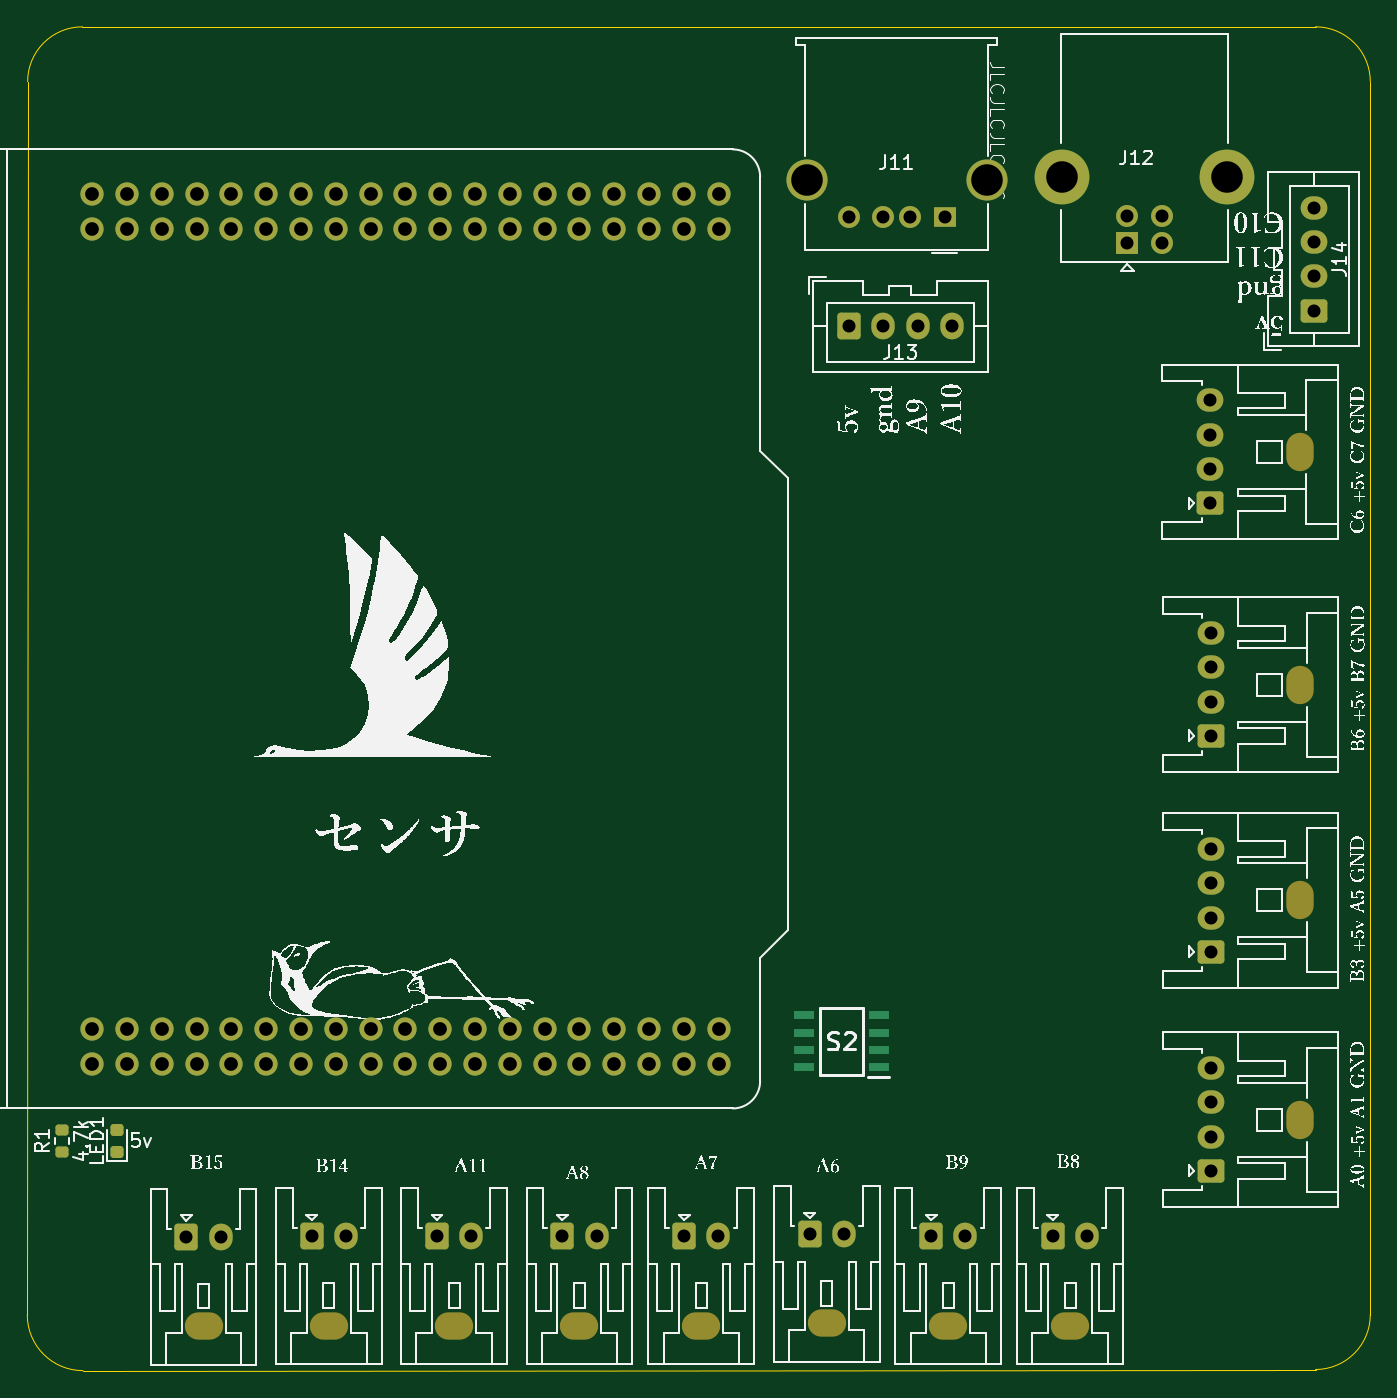
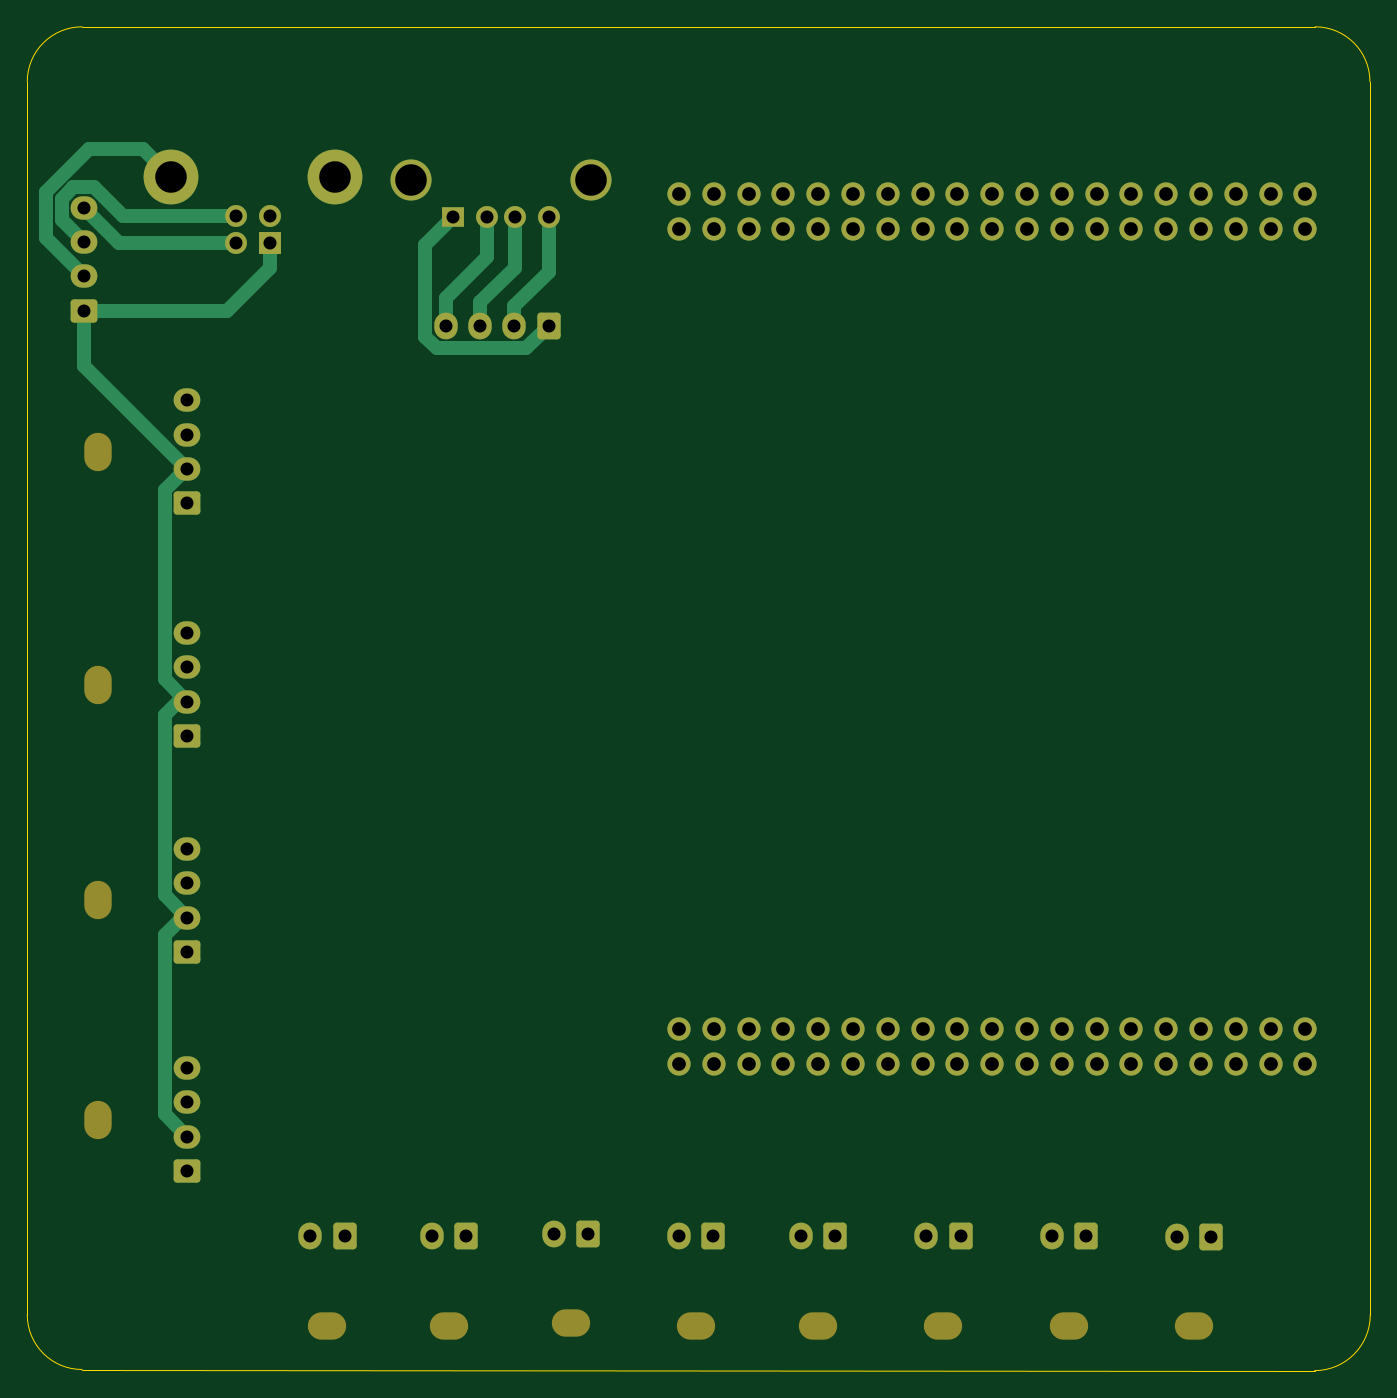
Circuit board: 11 layer files. Board 98.0 x 98.1 mm.
- bottom_copper: sensor_v3-B_Cu.gbl (12875 bytes)
- bottom_mask: sensor_v3-B_Mask.gbs (5554 bytes)
- paste: sensor_v3-B_Paste.gbp (452 bytes)
- bottom_silk: sensor_v3-B_Silkscreen.gbo (5564 bytes)
- outline: sensor_v3-Edge_Cuts.gm1 (992 bytes)
- top_copper: sensor_v3-F_Cu.gtl (11524 bytes)
- top_mask: sensor_v3-F_Mask.gts (5914 bytes)
- paste: sensor_v3-F_Paste.gtp (1615 bytes)
- top_silk: sensor_v3-F_Silkscreen.gto (1143115 bytes)
- drill: sensor_v3-NPTH.drl (919 bytes)
- drill: sensor_v3-PTH.drl (2148 bytes)

=== bottom_copper: sensor_v3-B_Cu.gbl (12875 bytes, source omitted) ===
=== bottom_mask: sensor_v3-B_Mask.gbs ===
%TF.GenerationSoftware,KiCad,Pcbnew,7.0.2*%
%TF.CreationDate,2024-08-11T10:44:14+09:00*%
%TF.ProjectId,sensor_v3,73656e73-6f72-45f7-9633-2e6b69636164,rev?*%
%TF.SameCoordinates,Original*%
%TF.FileFunction,Soldermask,Bot*%
%TF.FilePolarity,Negative*%
%FSLAX46Y46*%
G04 Gerber Fmt 4.6, Leading zero omitted, Abs format (unit mm)*
G04 Created by KiCad (PCBNEW 7.0.2) date 2024-08-11 10:44:14*
%MOMM*%
%LPD*%
G01*
G04 APERTURE LIST*
G04 Aperture macros list*
%AMRoundRect*
0 Rectangle with rounded corners*
0 $1 Rounding radius*
0 $2 $3 $4 $5 $6 $7 $8 $9 X,Y pos of 4 corners*
0 Add a 4 corners polygon primitive as box body*
4,1,4,$2,$3,$4,$5,$6,$7,$8,$9,$2,$3,0*
0 Add four circle primitives for the rounded corners*
1,1,$1+$1,$2,$3*
1,1,$1+$1,$4,$5*
1,1,$1+$1,$6,$7*
1,1,$1+$1,$8,$9*
0 Add four rect primitives between the rounded corners*
20,1,$1+$1,$2,$3,$4,$5,0*
20,1,$1+$1,$4,$5,$6,$7,0*
20,1,$1+$1,$6,$7,$8,$9,0*
20,1,$1+$1,$8,$9,$2,$3,0*%
G04 Aperture macros list end*
%ADD10O,2.000000X2.800000*%
%ADD11RoundRect,0.250000X0.725000X-0.600000X0.725000X0.600000X-0.725000X0.600000X-0.725000X-0.600000X0*%
%ADD12O,1.950000X1.700000*%
%ADD13O,2.800000X2.000000*%
%ADD14RoundRect,0.250000X-0.600000X-0.725000X0.600000X-0.725000X0.600000X0.725000X-0.600000X0.725000X0*%
%ADD15O,1.700000X1.950000*%
%ADD16R,1.600000X1.500000*%
%ADD17C,1.600000*%
%ADD18C,3.000000*%
%ADD19R,1.600000X1.600000*%
%ADD20C,4.000000*%
%ADD21C,1.700000*%
G04 APERTURE END LIST*
D10*
%TO.C,J5*%
X212852000Y-111760000D03*
D11*
X206352000Y-115510000D03*
D12*
X206352000Y-113010000D03*
X206352000Y-110510000D03*
X206352000Y-108010000D03*
%TD*%
D13*
%TO.C,J9*%
X132842000Y-126827330D03*
D14*
X131592000Y-120327330D03*
D15*
X134092000Y-120327330D03*
%TD*%
D13*
%TO.C,J3*%
X178328000Y-126642000D03*
D14*
X177078000Y-120142000D03*
D15*
X179578000Y-120142000D03*
%TD*%
D16*
%TO.C,J11*%
X186922000Y-45890000D03*
D17*
X184422000Y-45890000D03*
X182422000Y-45890000D03*
X179922000Y-45890000D03*
D18*
X189992000Y-43180000D03*
X176852000Y-43180000D03*
%TD*%
D11*
%TO.C,J14*%
X213868000Y-52712000D03*
D12*
X213868000Y-50212000D03*
X213868000Y-47712000D03*
X213868000Y-45212000D03*
%TD*%
D13*
%TO.C,J2*%
X160274000Y-126790000D03*
D14*
X159024000Y-120290000D03*
D15*
X161524000Y-120290000D03*
%TD*%
D10*
%TO.C,J8*%
X212832000Y-63010000D03*
D11*
X206332000Y-66760000D03*
D12*
X206332000Y-64260000D03*
X206332000Y-61760000D03*
X206332000Y-59260000D03*
%TD*%
D13*
%TO.C,J4*%
X196088000Y-126790000D03*
D14*
X194838000Y-120290000D03*
D15*
X197338000Y-120290000D03*
%TD*%
D19*
%TO.C,J12*%
X200268000Y-47786000D03*
D17*
X202768000Y-47786000D03*
X202768000Y-45786000D03*
X200268000Y-45786000D03*
D20*
X195518000Y-42926000D03*
X207518000Y-42926000D03*
%TD*%
D14*
%TO.C,J13*%
X179952000Y-53848000D03*
D15*
X182452000Y-53848000D03*
X184952000Y-53848000D03*
X187452000Y-53848000D03*
%TD*%
D13*
%TO.C,J15*%
X151130000Y-126790000D03*
D14*
X149880000Y-120290000D03*
D15*
X152380000Y-120290000D03*
%TD*%
D13*
%TO.C,J1*%
X141986000Y-126790000D03*
D14*
X140736000Y-120290000D03*
D15*
X143236000Y-120290000D03*
%TD*%
D13*
%TO.C,J16*%
X169164000Y-126790000D03*
D14*
X167914000Y-120290000D03*
D15*
X170414000Y-120290000D03*
%TD*%
D10*
%TO.C,J6*%
X212852000Y-95760000D03*
D11*
X206352000Y-99510000D03*
D12*
X206352000Y-97010000D03*
X206352000Y-94510000D03*
X206352000Y-92010000D03*
%TD*%
D13*
%TO.C,J17*%
X187198000Y-126790000D03*
D14*
X185948000Y-120290000D03*
D15*
X188448000Y-120290000D03*
%TD*%
D10*
%TO.C,J7*%
X212852000Y-80010000D03*
D11*
X206352000Y-83760000D03*
D12*
X206352000Y-81260000D03*
X206352000Y-78760000D03*
X206352000Y-76260000D03*
%TD*%
D21*
%TO.C,U1*%
X139954000Y-105156000D03*
X132334000Y-107696000D03*
X137414000Y-105156000D03*
X132334000Y-46736000D03*
X129794000Y-107696000D03*
X165354000Y-107696000D03*
X152654000Y-105156000D03*
X132334000Y-44196000D03*
X129794000Y-105156000D03*
X145034000Y-105156000D03*
X142494000Y-105156000D03*
X157734000Y-105156000D03*
X160274000Y-105156000D03*
X167894000Y-46736000D03*
X170434000Y-46736000D03*
X162814000Y-105156000D03*
X137414000Y-46736000D03*
X139954000Y-46736000D03*
X142494000Y-46736000D03*
X152654000Y-46736000D03*
X150114000Y-46736000D03*
X165354000Y-46736000D03*
X139954000Y-44196000D03*
X137414000Y-44196000D03*
X139954000Y-107696000D03*
X142494000Y-107696000D03*
X145034000Y-107696000D03*
X127254000Y-105156000D03*
X160274000Y-107696000D03*
X162814000Y-107696000D03*
X165354000Y-105156000D03*
X152654000Y-44196000D03*
X150114000Y-44196000D03*
X162814000Y-46736000D03*
X157734000Y-46736000D03*
X160274000Y-46736000D03*
X145034000Y-46736000D03*
X150114000Y-107696000D03*
X127254000Y-46736000D03*
X129794000Y-46736000D03*
X155194000Y-46736000D03*
X142494000Y-44196000D03*
X160274000Y-44196000D03*
X157734000Y-44196000D03*
X155194000Y-44196000D03*
X170434000Y-105156000D03*
X167894000Y-105156000D03*
X167894000Y-107696000D03*
X170434000Y-107696000D03*
X165354000Y-44196000D03*
X129794000Y-44196000D03*
X127254000Y-44196000D03*
X147574000Y-46736000D03*
X124714000Y-44196000D03*
X124714000Y-46736000D03*
X124714000Y-107696000D03*
X124714000Y-105156000D03*
X127254000Y-107696000D03*
X152654000Y-107696000D03*
X155194000Y-107696000D03*
X157734000Y-107696000D03*
X147574000Y-107696000D03*
X132334000Y-105156000D03*
X147574000Y-105156000D03*
X150114000Y-105156000D03*
X134874000Y-46736000D03*
X147574000Y-44196000D03*
X162814000Y-44196000D03*
X137414000Y-107696000D03*
X134874000Y-105156000D03*
X134874000Y-107696000D03*
X155194000Y-105156000D03*
X134874000Y-44196000D03*
X145034000Y-44196000D03*
X167894000Y-44196000D03*
X170434000Y-44196000D03*
%TD*%
M02*

=== paste: sensor_v3-B_Paste.gbp ===
%TF.GenerationSoftware,KiCad,Pcbnew,7.0.2*%
%TF.CreationDate,2024-08-11T10:44:14+09:00*%
%TF.ProjectId,sensor_v3,73656e73-6f72-45f7-9633-2e6b69636164,rev?*%
%TF.SameCoordinates,Original*%
%TF.FileFunction,Paste,Bot*%
%TF.FilePolarity,Positive*%
%FSLAX46Y46*%
G04 Gerber Fmt 4.6, Leading zero omitted, Abs format (unit mm)*
G04 Created by KiCad (PCBNEW 7.0.2) date 2024-08-11 10:44:14*
%MOMM*%
%LPD*%
G01*
G04 APERTURE LIST*
G04 APERTURE END LIST*
M02*

=== bottom_silk: sensor_v3-B_Silkscreen.gbo ===
%TF.GenerationSoftware,KiCad,Pcbnew,7.0.2*%
%TF.CreationDate,2024-08-11T10:44:14+09:00*%
%TF.ProjectId,sensor_v3,73656e73-6f72-45f7-9633-2e6b69636164,rev?*%
%TF.SameCoordinates,Original*%
%TF.FileFunction,Legend,Bot*%
%TF.FilePolarity,Positive*%
%FSLAX46Y46*%
G04 Gerber Fmt 4.6, Leading zero omitted, Abs format (unit mm)*
G04 Created by KiCad (PCBNEW 7.0.2) date 2024-08-11 10:44:14*
%MOMM*%
%LPD*%
G01*
G04 APERTURE LIST*
G04 Aperture macros list*
%AMRoundRect*
0 Rectangle with rounded corners*
0 $1 Rounding radius*
0 $2 $3 $4 $5 $6 $7 $8 $9 X,Y pos of 4 corners*
0 Add a 4 corners polygon primitive as box body*
4,1,4,$2,$3,$4,$5,$6,$7,$8,$9,$2,$3,0*
0 Add four circle primitives for the rounded corners*
1,1,$1+$1,$2,$3*
1,1,$1+$1,$4,$5*
1,1,$1+$1,$6,$7*
1,1,$1+$1,$8,$9*
0 Add four rect primitives between the rounded corners*
20,1,$1+$1,$2,$3,$4,$5,0*
20,1,$1+$1,$4,$5,$6,$7,0*
20,1,$1+$1,$6,$7,$8,$9,0*
20,1,$1+$1,$8,$9,$2,$3,0*%
G04 Aperture macros list end*
%ADD10O,2.000000X2.800000*%
%ADD11RoundRect,0.250000X0.725000X-0.600000X0.725000X0.600000X-0.725000X0.600000X-0.725000X-0.600000X0*%
%ADD12O,1.950000X1.700000*%
%ADD13O,2.800000X2.000000*%
%ADD14RoundRect,0.250000X-0.600000X-0.725000X0.600000X-0.725000X0.600000X0.725000X-0.600000X0.725000X0*%
%ADD15O,1.700000X1.950000*%
%ADD16R,1.600000X1.500000*%
%ADD17C,1.600000*%
%ADD18C,3.000000*%
%ADD19R,1.600000X1.600000*%
%ADD20C,4.000000*%
%ADD21C,1.700000*%
G04 APERTURE END LIST*
%LPC*%
D10*
%TO.C,J5*%
X212852000Y-111760000D03*
D11*
X206352000Y-115510000D03*
D12*
X206352000Y-113010000D03*
X206352000Y-110510000D03*
X206352000Y-108010000D03*
%TD*%
D13*
%TO.C,J9*%
X132842000Y-126827330D03*
D14*
X131592000Y-120327330D03*
D15*
X134092000Y-120327330D03*
%TD*%
D13*
%TO.C,J3*%
X178328000Y-126642000D03*
D14*
X177078000Y-120142000D03*
D15*
X179578000Y-120142000D03*
%TD*%
D16*
%TO.C,J11*%
X186922000Y-45890000D03*
D17*
X184422000Y-45890000D03*
X182422000Y-45890000D03*
X179922000Y-45890000D03*
D18*
X189992000Y-43180000D03*
X176852000Y-43180000D03*
%TD*%
D11*
%TO.C,J14*%
X213868000Y-52712000D03*
D12*
X213868000Y-50212000D03*
X213868000Y-47712000D03*
X213868000Y-45212000D03*
%TD*%
D13*
%TO.C,J2*%
X160274000Y-126790000D03*
D14*
X159024000Y-120290000D03*
D15*
X161524000Y-120290000D03*
%TD*%
D10*
%TO.C,J8*%
X212832000Y-63010000D03*
D11*
X206332000Y-66760000D03*
D12*
X206332000Y-64260000D03*
X206332000Y-61760000D03*
X206332000Y-59260000D03*
%TD*%
D13*
%TO.C,J4*%
X196088000Y-126790000D03*
D14*
X194838000Y-120290000D03*
D15*
X197338000Y-120290000D03*
%TD*%
D19*
%TO.C,J12*%
X200268000Y-47786000D03*
D17*
X202768000Y-47786000D03*
X202768000Y-45786000D03*
X200268000Y-45786000D03*
D20*
X195518000Y-42926000D03*
X207518000Y-42926000D03*
%TD*%
D14*
%TO.C,J13*%
X179952000Y-53848000D03*
D15*
X182452000Y-53848000D03*
X184952000Y-53848000D03*
X187452000Y-53848000D03*
%TD*%
D13*
%TO.C,J15*%
X151130000Y-126790000D03*
D14*
X149880000Y-120290000D03*
D15*
X152380000Y-120290000D03*
%TD*%
D13*
%TO.C,J1*%
X141986000Y-126790000D03*
D14*
X140736000Y-120290000D03*
D15*
X143236000Y-120290000D03*
%TD*%
D13*
%TO.C,J16*%
X169164000Y-126790000D03*
D14*
X167914000Y-120290000D03*
D15*
X170414000Y-120290000D03*
%TD*%
D10*
%TO.C,J6*%
X212852000Y-95760000D03*
D11*
X206352000Y-99510000D03*
D12*
X206352000Y-97010000D03*
X206352000Y-94510000D03*
X206352000Y-92010000D03*
%TD*%
D13*
%TO.C,J17*%
X187198000Y-126790000D03*
D14*
X185948000Y-120290000D03*
D15*
X188448000Y-120290000D03*
%TD*%
D10*
%TO.C,J7*%
X212852000Y-80010000D03*
D11*
X206352000Y-83760000D03*
D12*
X206352000Y-81260000D03*
X206352000Y-78760000D03*
X206352000Y-76260000D03*
%TD*%
D21*
%TO.C,U1*%
X139954000Y-105156000D03*
X132334000Y-107696000D03*
X137414000Y-105156000D03*
X132334000Y-46736000D03*
X129794000Y-107696000D03*
X165354000Y-107696000D03*
X152654000Y-105156000D03*
X132334000Y-44196000D03*
X129794000Y-105156000D03*
X145034000Y-105156000D03*
X142494000Y-105156000D03*
X157734000Y-105156000D03*
X160274000Y-105156000D03*
X167894000Y-46736000D03*
X170434000Y-46736000D03*
X162814000Y-105156000D03*
X137414000Y-46736000D03*
X139954000Y-46736000D03*
X142494000Y-46736000D03*
X152654000Y-46736000D03*
X150114000Y-46736000D03*
X165354000Y-46736000D03*
X139954000Y-44196000D03*
X137414000Y-44196000D03*
X139954000Y-107696000D03*
X142494000Y-107696000D03*
X145034000Y-107696000D03*
X127254000Y-105156000D03*
X160274000Y-107696000D03*
X162814000Y-107696000D03*
X165354000Y-105156000D03*
X152654000Y-44196000D03*
X150114000Y-44196000D03*
X162814000Y-46736000D03*
X157734000Y-46736000D03*
X160274000Y-46736000D03*
X145034000Y-46736000D03*
X150114000Y-107696000D03*
X127254000Y-46736000D03*
X129794000Y-46736000D03*
X155194000Y-46736000D03*
X142494000Y-44196000D03*
X160274000Y-44196000D03*
X157734000Y-44196000D03*
X155194000Y-44196000D03*
X170434000Y-105156000D03*
X167894000Y-105156000D03*
X167894000Y-107696000D03*
X170434000Y-107696000D03*
X165354000Y-44196000D03*
X129794000Y-44196000D03*
X127254000Y-44196000D03*
X147574000Y-46736000D03*
X124714000Y-44196000D03*
X124714000Y-46736000D03*
X124714000Y-107696000D03*
X124714000Y-105156000D03*
X127254000Y-107696000D03*
X152654000Y-107696000D03*
X155194000Y-107696000D03*
X157734000Y-107696000D03*
X147574000Y-107696000D03*
X132334000Y-105156000D03*
X147574000Y-105156000D03*
X150114000Y-105156000D03*
X134874000Y-46736000D03*
X147574000Y-44196000D03*
X162814000Y-44196000D03*
X137414000Y-107696000D03*
X134874000Y-105156000D03*
X134874000Y-107696000D03*
X155194000Y-105156000D03*
X134874000Y-44196000D03*
X145034000Y-44196000D03*
X167894000Y-44196000D03*
X170434000Y-44196000D03*
%TD*%
%LPD*%
M02*

=== outline: sensor_v3-Edge_Cuts.gm1 ===
%TF.GenerationSoftware,KiCad,Pcbnew,7.0.2*%
%TF.CreationDate,2024-08-11T10:44:14+09:00*%
%TF.ProjectId,sensor_v3,73656e73-6f72-45f7-9633-2e6b69636164,rev?*%
%TF.SameCoordinates,Original*%
%TF.FileFunction,Profile,NP*%
%FSLAX46Y46*%
G04 Gerber Fmt 4.6, Leading zero omitted, Abs format (unit mm)*
G04 Created by KiCad (PCBNEW 7.0.2) date 2024-08-11 10:44:14*
%MOMM*%
%LPD*%
G01*
G04 APERTURE LIST*
%TA.AperFunction,Profile*%
%ADD10C,0.050000*%
%TD*%
G04 APERTURE END LIST*
D10*
X218000000Y-126000000D02*
X218000000Y-36000000D01*
X214000000Y-32000000D02*
X124000000Y-32000000D01*
X124038000Y-130082000D02*
X214000000Y-130000000D01*
X214000000Y-130000000D02*
G75*
G03*
X218000000Y-126000000I0J4000000D01*
G01*
X218000000Y-36000000D02*
G75*
G03*
X214000000Y-32000000I-4000000J0D01*
G01*
X124000000Y-32000000D02*
G75*
G03*
X120000000Y-36000000I0J-4000000D01*
G01*
X120000000Y-36000000D02*
X119974000Y-126018000D01*
X119974000Y-126018000D02*
G75*
G03*
X124038000Y-130082000I4064000J0D01*
G01*
M02*

=== top_copper: sensor_v3-F_Cu.gtl (11524 bytes, source omitted) ===
=== top_mask: sensor_v3-F_Mask.gts ===
%TF.GenerationSoftware,KiCad,Pcbnew,7.0.2*%
%TF.CreationDate,2024-08-11T10:44:14+09:00*%
%TF.ProjectId,sensor_v3,73656e73-6f72-45f7-9633-2e6b69636164,rev?*%
%TF.SameCoordinates,Original*%
%TF.FileFunction,Soldermask,Top*%
%TF.FilePolarity,Negative*%
%FSLAX46Y46*%
G04 Gerber Fmt 4.6, Leading zero omitted, Abs format (unit mm)*
G04 Created by KiCad (PCBNEW 7.0.2) date 2024-08-11 10:44:14*
%MOMM*%
%LPD*%
G01*
G04 APERTURE LIST*
G04 Aperture macros list*
%AMRoundRect*
0 Rectangle with rounded corners*
0 $1 Rounding radius*
0 $2 $3 $4 $5 $6 $7 $8 $9 X,Y pos of 4 corners*
0 Add a 4 corners polygon primitive as box body*
4,1,4,$2,$3,$4,$5,$6,$7,$8,$9,$2,$3,0*
0 Add four circle primitives for the rounded corners*
1,1,$1+$1,$2,$3*
1,1,$1+$1,$4,$5*
1,1,$1+$1,$6,$7*
1,1,$1+$1,$8,$9*
0 Add four rect primitives between the rounded corners*
20,1,$1+$1,$2,$3,$4,$5,0*
20,1,$1+$1,$4,$5,$6,$7,0*
20,1,$1+$1,$6,$7,$8,$9,0*
20,1,$1+$1,$8,$9,$2,$3,0*%
G04 Aperture macros list end*
%ADD10O,2.000000X2.800000*%
%ADD11RoundRect,0.250000X0.725000X-0.600000X0.725000X0.600000X-0.725000X0.600000X-0.725000X-0.600000X0*%
%ADD12O,1.950000X1.700000*%
%ADD13O,2.800000X2.000000*%
%ADD14RoundRect,0.250000X-0.600000X-0.725000X0.600000X-0.725000X0.600000X0.725000X-0.600000X0.725000X0*%
%ADD15O,1.700000X1.950000*%
%ADD16RoundRect,0.200000X0.275000X-0.200000X0.275000X0.200000X-0.275000X0.200000X-0.275000X-0.200000X0*%
%ADD17RoundRect,0.218750X0.256250X-0.218750X0.256250X0.218750X-0.256250X0.218750X-0.256250X-0.218750X0*%
%ADD18R,1.600000X1.500000*%
%ADD19C,1.600000*%
%ADD20C,3.000000*%
%ADD21R,1.600000X1.600000*%
%ADD22C,4.000000*%
%ADD23C,1.700000*%
G04 APERTURE END LIST*
D10*
%TO.C,J5*%
X212852000Y-111760000D03*
D11*
X206352000Y-115510000D03*
D12*
X206352000Y-113010000D03*
X206352000Y-110510000D03*
X206352000Y-108010000D03*
%TD*%
D13*
%TO.C,J9*%
X132842000Y-126827330D03*
D14*
X131592000Y-120327330D03*
D15*
X134092000Y-120327330D03*
%TD*%
D13*
%TO.C,J3*%
X178328000Y-126642000D03*
D14*
X177078000Y-120142000D03*
D15*
X179578000Y-120142000D03*
%TD*%
D16*
%TO.C,R1*%
X122492000Y-114134500D03*
X122492000Y-112484500D03*
%TD*%
D17*
%TO.C,LED1*%
X126492000Y-114097000D03*
X126492000Y-112522000D03*
%TD*%
D18*
%TO.C,J11*%
X186922000Y-45890000D03*
D19*
X184422000Y-45890000D03*
X182422000Y-45890000D03*
X179922000Y-45890000D03*
D20*
X189992000Y-43180000D03*
X176852000Y-43180000D03*
%TD*%
D11*
%TO.C,J14*%
X213868000Y-52712000D03*
D12*
X213868000Y-50212000D03*
X213868000Y-47712000D03*
X213868000Y-45212000D03*
%TD*%
D13*
%TO.C,J2*%
X160274000Y-126790000D03*
D14*
X159024000Y-120290000D03*
D15*
X161524000Y-120290000D03*
%TD*%
D10*
%TO.C,J8*%
X212832000Y-63010000D03*
D11*
X206332000Y-66760000D03*
D12*
X206332000Y-64260000D03*
X206332000Y-61760000D03*
X206332000Y-59260000D03*
%TD*%
D13*
%TO.C,J4*%
X196088000Y-126790000D03*
D14*
X194838000Y-120290000D03*
D15*
X197338000Y-120290000D03*
%TD*%
D21*
%TO.C,J12*%
X200268000Y-47786000D03*
D19*
X202768000Y-47786000D03*
X202768000Y-45786000D03*
X200268000Y-45786000D03*
D22*
X195518000Y-42926000D03*
X207518000Y-42926000D03*
%TD*%
D14*
%TO.C,J13*%
X179952000Y-53848000D03*
D15*
X182452000Y-53848000D03*
X184952000Y-53848000D03*
X187452000Y-53848000D03*
%TD*%
D13*
%TO.C,J15*%
X151130000Y-126790000D03*
D14*
X149880000Y-120290000D03*
D15*
X152380000Y-120290000D03*
%TD*%
D13*
%TO.C,J1*%
X141986000Y-126790000D03*
D14*
X140736000Y-120290000D03*
D15*
X143236000Y-120290000D03*
%TD*%
D13*
%TO.C,J16*%
X169164000Y-126790000D03*
D14*
X167914000Y-120290000D03*
D15*
X170414000Y-120290000D03*
%TD*%
D10*
%TO.C,J6*%
X212852000Y-95760000D03*
D11*
X206352000Y-99510000D03*
D12*
X206352000Y-97010000D03*
X206352000Y-94510000D03*
X206352000Y-92010000D03*
%TD*%
D13*
%TO.C,J17*%
X187198000Y-126790000D03*
D14*
X185948000Y-120290000D03*
D15*
X188448000Y-120290000D03*
%TD*%
D10*
%TO.C,J7*%
X212852000Y-80010000D03*
D11*
X206352000Y-83760000D03*
D12*
X206352000Y-81260000D03*
X206352000Y-78760000D03*
X206352000Y-76260000D03*
%TD*%
D23*
%TO.C,U1*%
X139954000Y-105156000D03*
X132334000Y-107696000D03*
X137414000Y-105156000D03*
X132334000Y-46736000D03*
X129794000Y-107696000D03*
X165354000Y-107696000D03*
X152654000Y-105156000D03*
X132334000Y-44196000D03*
X129794000Y-105156000D03*
X145034000Y-105156000D03*
X142494000Y-105156000D03*
X157734000Y-105156000D03*
X160274000Y-105156000D03*
X167894000Y-46736000D03*
X170434000Y-46736000D03*
X162814000Y-105156000D03*
X137414000Y-46736000D03*
X139954000Y-46736000D03*
X142494000Y-46736000D03*
X152654000Y-46736000D03*
X150114000Y-46736000D03*
X165354000Y-46736000D03*
X139954000Y-44196000D03*
X137414000Y-44196000D03*
X139954000Y-107696000D03*
X142494000Y-107696000D03*
X145034000Y-107696000D03*
X127254000Y-105156000D03*
X160274000Y-107696000D03*
X162814000Y-107696000D03*
X165354000Y-105156000D03*
X152654000Y-44196000D03*
X150114000Y-44196000D03*
X162814000Y-46736000D03*
X157734000Y-46736000D03*
X160274000Y-46736000D03*
X145034000Y-46736000D03*
X150114000Y-107696000D03*
X127254000Y-46736000D03*
X129794000Y-46736000D03*
X155194000Y-46736000D03*
X142494000Y-44196000D03*
X160274000Y-44196000D03*
X157734000Y-44196000D03*
X155194000Y-44196000D03*
X170434000Y-105156000D03*
X167894000Y-105156000D03*
X167894000Y-107696000D03*
X170434000Y-107696000D03*
X165354000Y-44196000D03*
X129794000Y-44196000D03*
X127254000Y-44196000D03*
X147574000Y-46736000D03*
X124714000Y-44196000D03*
X124714000Y-46736000D03*
X124714000Y-107696000D03*
X124714000Y-105156000D03*
X127254000Y-107696000D03*
X152654000Y-107696000D03*
X155194000Y-107696000D03*
X157734000Y-107696000D03*
X147574000Y-107696000D03*
X132334000Y-105156000D03*
X147574000Y-105156000D03*
X150114000Y-105156000D03*
X134874000Y-46736000D03*
X147574000Y-44196000D03*
X162814000Y-44196000D03*
X137414000Y-107696000D03*
X134874000Y-105156000D03*
X134874000Y-107696000D03*
X155194000Y-105156000D03*
X134874000Y-44196000D03*
X145034000Y-44196000D03*
X167894000Y-44196000D03*
X170434000Y-44196000D03*
%TD*%
M02*

=== paste: sensor_v3-F_Paste.gtp (1615 bytes, source withheld) ===
=== top_silk: sensor_v3-F_Silkscreen.gto (1143115 bytes, source omitted) ===
=== drill: sensor_v3-NPTH.drl ===
M48
; DRILL file {KiCad 7.0.2} date Sun Aug 11 10:44:16 2024
; FORMAT={-:-/ absolute / inch / decimal}
; #@! TF.CreationDate,2024-08-11T10:44:16+09:00
; #@! TF.GenerationSoftware,Kicad,Pcbnew,7.0.2
; #@! TF.FileFunction,NonPlated,1,2,NPTH
FMAT,2
INCH
; #@! TA.AperFunction,NonPlated,NPTH,ComponentDrill
T1C0.0787
%
G90
G05
T1
G00X5.2143Y-4.9932
M15
G01X5.2457Y-4.9932
M16
G05
G00X5.5743Y-4.9917
M15
G01X5.6057Y-4.9917
M16
G05
G00X5.9343Y-4.9917
M15
G01X5.9657Y-4.9917
M16
G05
G00X6.2943Y-4.9917
M15
G01X6.3257Y-4.9917
M16
G05
G00X6.6443Y-4.9917
M15
G01X6.6757Y-4.9917
M16
G05
G00X7.005Y-4.9859
M15
G01X7.0365Y-4.9859
M16
G05
G00X7.3543Y-4.9917
M15
G01X7.3857Y-4.9917
M16
G05
G00X7.7043Y-4.9917
M15
G01X7.7357Y-4.9917
M16
G05
G00X8.3792Y-2.4965
M15
G01X8.3792Y-2.465
M16
G05
G00X8.38Y-3.1657
M15
G01X8.38Y-3.1343
M16
G05
G00X8.38Y-3.7858
M15
G01X8.38Y-3.7543
M16
G05
G00X8.38Y-4.4157
M15
G01X8.38Y-4.3843
M16
G05
T0
M30

=== drill: sensor_v3-PTH.drl ===
M48
; DRILL file {KiCad 7.0.2} date Sun Aug 11 10:44:16 2024
; FORMAT={-:-/ absolute / inch / decimal}
; #@! TF.CreationDate,2024-08-11T10:44:16+09:00
; #@! TF.GenerationSoftware,Kicad,Pcbnew,7.0.2
; #@! TF.FileFunction,Plated,1,2,PTH
FMAT,2
INCH
; #@! TA.AperFunction,Plated,PTH,ComponentDrill
T1C0.0374
; #@! TA.AperFunction,Plated,PTH,ComponentDrill
T2C0.0394
; #@! TA.AperFunction,Plated,PTH,ComponentDrill
T3C0.0906
%
G90
G05
T1
X5.1808Y-4.7373
X5.2792Y-4.7373
X5.5408Y-4.7358
X5.6392Y-4.7358
X5.9008Y-4.7358
X5.9992Y-4.7358
X6.2608Y-4.7358
X6.3592Y-4.7358
X6.6108Y-4.7358
X6.7092Y-4.7358
X6.9716Y-4.73
X7.07Y-4.73
X7.0835Y-1.8067
X7.0847Y-2.12
X7.182Y-1.8067
X7.1831Y-2.12
X7.2607Y-1.8067
X7.2816Y-2.12
X7.3208Y-4.7358
X7.3591Y-1.8067
X7.38Y-2.12
X7.4192Y-4.7358
X7.6708Y-4.7358
X7.7692Y-4.7358
X7.8846Y-1.8026
X7.8846Y-1.8813
X7.983Y-1.8026
X7.983Y-1.8813
X8.1233Y-2.3331
X8.1233Y-2.4315
X8.1233Y-2.5299
X8.1233Y-2.6283
X8.1241Y-3.0024
X8.1241Y-3.1008
X8.1241Y-3.1992
X8.1241Y-3.2976
X8.1241Y-3.6224
X8.1241Y-3.7209
X8.1241Y-3.8193
X8.1241Y-3.9177
X8.1241Y-4.2524
X8.1241Y-4.3508
X8.1241Y-4.4492
X8.1241Y-4.5476
X8.42Y-1.78
X8.42Y-1.8784
X8.42Y-1.9769
X8.42Y-2.0753
T2
X4.91Y-1.74
X4.91Y-1.84
X4.91Y-4.14
X4.91Y-4.24
X5.01Y-1.74
X5.01Y-1.84
X5.01Y-4.14
X5.01Y-4.24
X5.11Y-1.74
X5.11Y-1.84
X5.11Y-4.14
X5.11Y-4.24
X5.21Y-1.74
X5.21Y-1.84
X5.21Y-4.14
X5.21Y-4.24
X5.31Y-1.74
X5.31Y-1.84
X5.31Y-4.14
X5.31Y-4.24
X5.41Y-1.74
X5.41Y-1.84
X5.41Y-4.14
X5.41Y-4.24
X5.51Y-1.74
X5.51Y-1.84
X5.51Y-4.14
X5.51Y-4.24
X5.61Y-1.74
X5.61Y-1.84
X5.61Y-4.14
X5.61Y-4.24
X5.71Y-1.74
X5.71Y-1.84
X5.71Y-4.14
X5.71Y-4.24
X5.81Y-1.74
X5.81Y-1.84
X5.81Y-4.14
X5.81Y-4.24
X5.91Y-1.74
X5.91Y-1.84
X5.91Y-4.14
X5.91Y-4.24
X6.01Y-1.74
X6.01Y-1.84
X6.01Y-4.14
X6.01Y-4.24
X6.11Y-1.74
X6.11Y-1.84
X6.11Y-4.14
X6.11Y-4.24
X6.21Y-1.74
X6.21Y-1.84
X6.21Y-4.14
X6.21Y-4.24
X6.31Y-1.74
X6.31Y-1.84
X6.31Y-4.14
X6.31Y-4.24
X6.41Y-1.74
X6.41Y-1.84
X6.41Y-4.14
X6.41Y-4.24
X6.51Y-1.74
X6.51Y-1.84
X6.51Y-4.14
X6.51Y-4.24
X6.61Y-1.74
X6.61Y-1.84
X6.61Y-4.14
X6.61Y-4.24
X6.71Y-1.74
X6.71Y-1.84
X6.71Y-4.14
X6.71Y-4.24
T3
X6.9627Y-1.7
X7.48Y-1.7
X7.6976Y-1.69
X8.17Y-1.69
T0
M30

